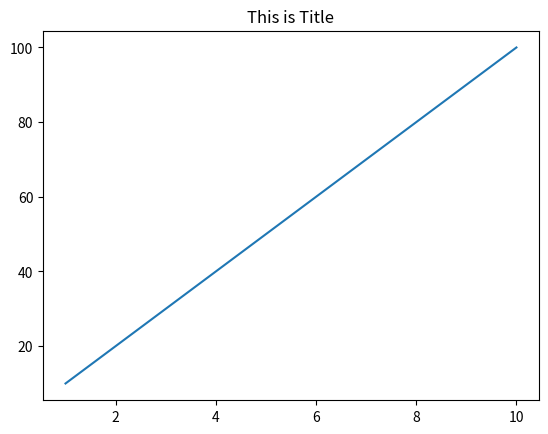

Write Python code to recreate this figure.
from matplotlib import pyplot as plt
import numpy as np
x = np.arange(1,11)
y = np.array([10,20,30,40,50,60,70,80,90,100])
plt.plot(x,y)
plt.title("This is Title")
plt.show()